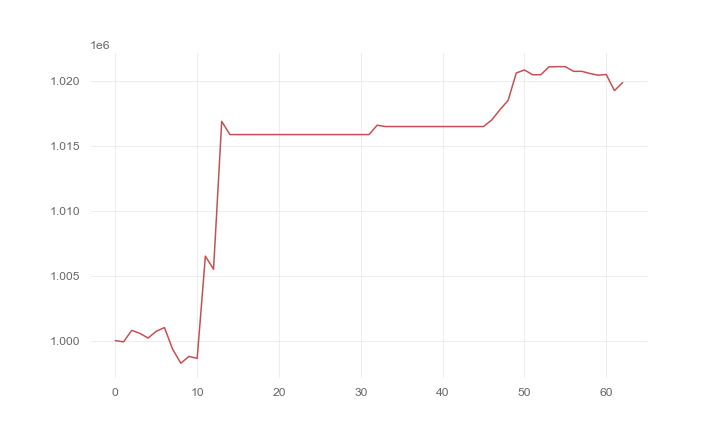

The data file committed next to this chart (first rows):
, 0
0, 1000000
1, 999901
2, 1000789
3, 1000553
4, 1000196
5, 1000717
6, 1001005
7, 999337
8, 998260
9, 998780
10, 998628
11, 1006509
12, 1005495
13, 1016891
14, 1015874
15, 1015874
16, 1015874
17, 1015874
18, 1015874
19, 1015874
20, 1015874
21, 1015874
22, 1015874
23, 1015874
24, 1015874
25, 1015874
26, 1015874
27, 1015874
28, 1015874
29, 1015874
30, 1015874
31, 1015874
32, 1016597
33, 1016492
34, 1016492
35, 1016492
36, 1016492
37, 1016492
38, 1016492
39, 1016492
40, 1016492
41, 1016492
42, 1016492
43, 1016492
44, 1016492
45, 1016492
46, 1016998
47, 1017786
48, 1018504
49, 1020619
50, 1020853
51, 1020484
52, 1020484
53, 1021094
54, 1021107
55, 1021106
56, 1020746
57, 1020746
58, 1020582
59, 1020449
... 3 more rows
